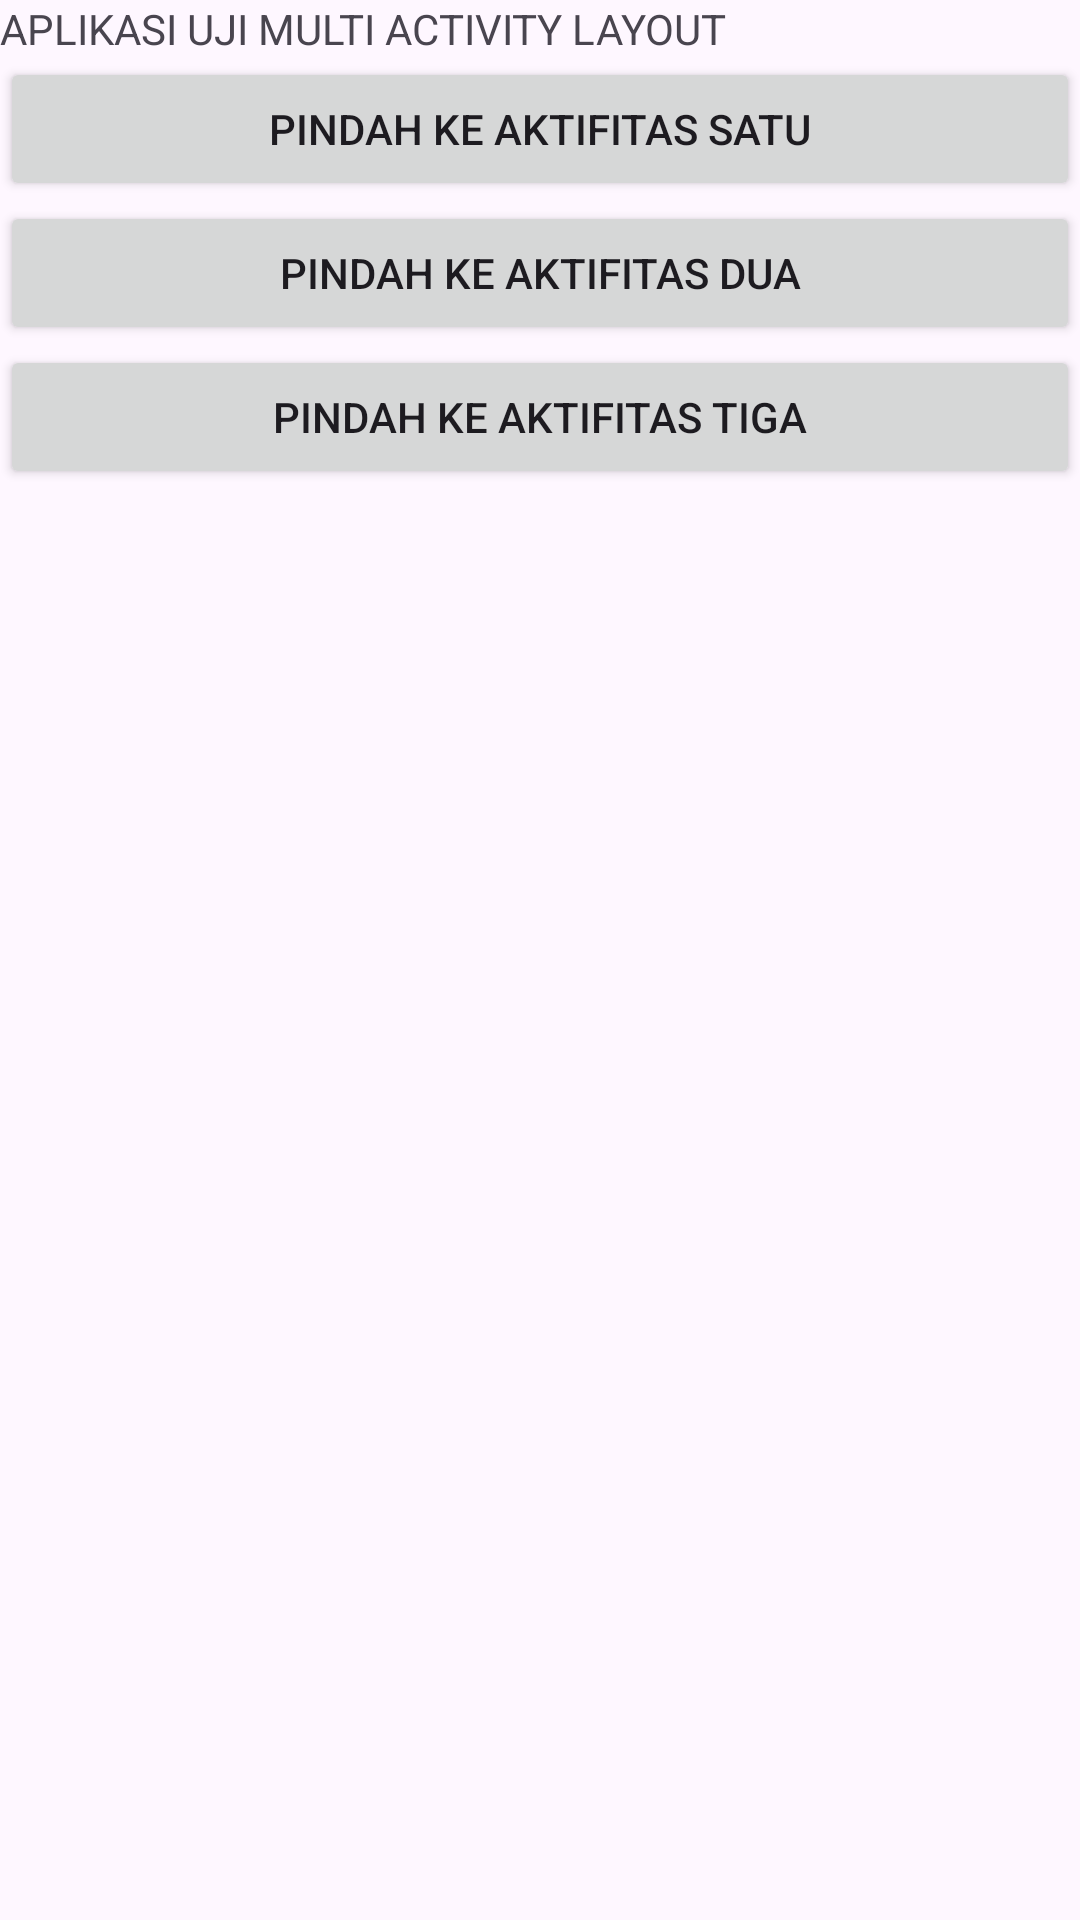

Android layout source for this screen:
<!-- AndroidManifest.xml: application theme Theme.MAML02 -->
<!-- res/layout/activity_main.xml -->
<?xml version="1.0" encoding="utf-8"?>
<LinearLayout xmlns:android="http://schemas.android.com/apk/res/android"
    xmlns:app="http://schemas.android.com/apk/res-auto"
    xmlns:tools="http://schemas.android.com/tools"
    android:layout_width="match_parent"
    android:layout_height="match_parent"
    android:orientation="vertical"
    tools:context=".MainActivity">

    <TextView
        android:layout_width="wrap_content"
        android:layout_height="wrap_content"
        android:text="APLIKASI UJI MULTI ACTIVITY LAYOUT"
        app:layout_constraintBottom_toBottomOf="parent"
        app:layout_constraintEnd_toEndOf="parent"
        app:layout_constraintStart_toStartOf="parent"
        app:layout_constraintTop_toTopOf="parent" />

    <Button
        android:id="@+id/button"
        android:layout_width="match_parent"
        android:layout_height="wrap_content"
        android:text="PINDAH KE AKTIFITAS SATU" />

    <Button
        android:id="@+id/button2"
        android:layout_width="match_parent"
        android:layout_height="wrap_content"
        android:text="PINDAH KE AKTIFITAS DUA" />

    <Button
        android:id="@+id/button3"
        android:layout_width="match_parent"
        android:layout_height="wrap_content"
        android:text="PINDAH KE AKTIFITAS TIGA" />

</LinearLayout>
<!-- resources referenced by this layout -->
<resources>
  <style name="Theme.MAML02" parent="Base.Theme.MAML02" />
  <style name="Base.Theme.MAML02" parent="Theme.Material3.DayNight.NoActionBar">
          
          
      </style>
</resources>
